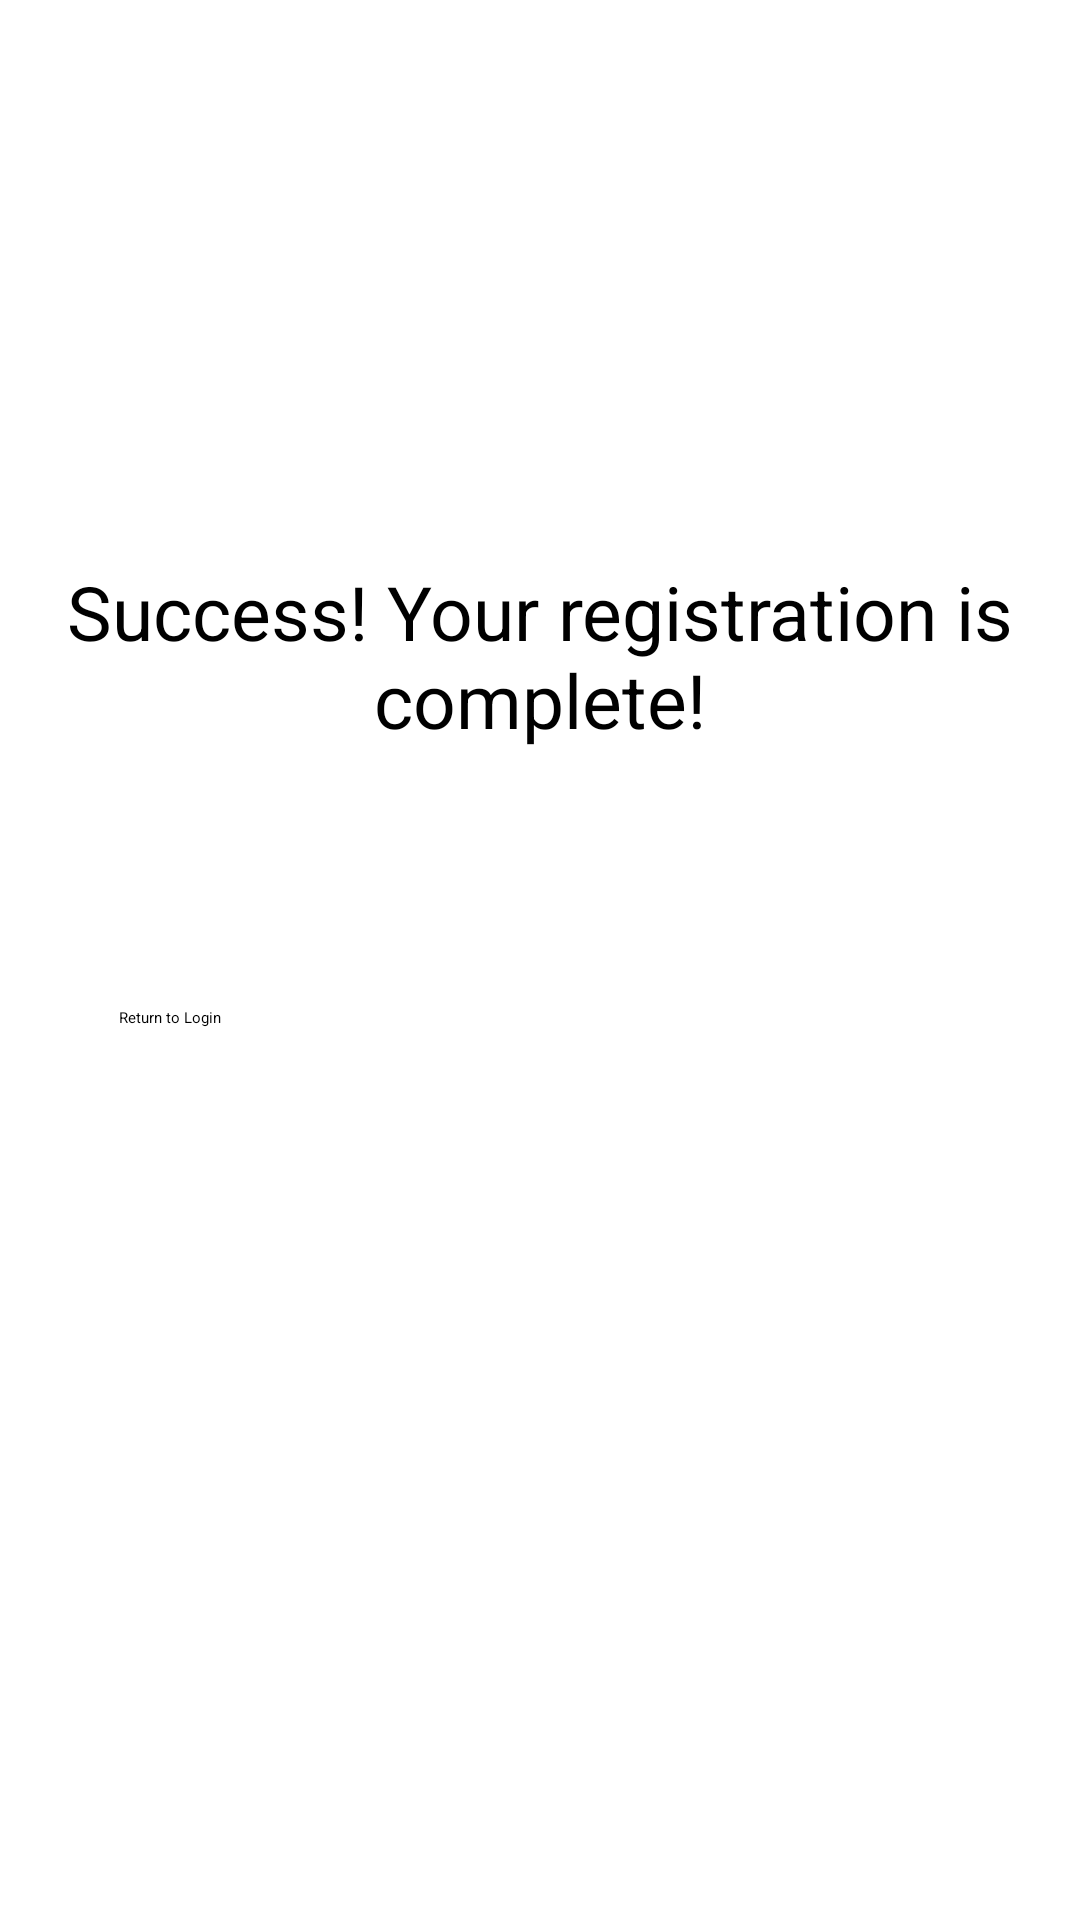

Layout XML and referenced resources for this Android screen:
<!-- AndroidManifest.xml: application theme Theme.MyBankApp -->
<!-- res/layout/activity_register_success.xml -->
<?xml version="1.0" encoding="utf-8"?>
<androidx.constraintlayout.widget.ConstraintLayout xmlns:android="http://schemas.android.com/apk/res/android"
    xmlns:app="http://schemas.android.com/apk/res-auto"
    xmlns:tools="http://schemas.android.com/tools"
    android:layout_width="match_parent"
    android:layout_height="match_parent"
    tools:context=".RegisterSuccessActivity">

    <TextView
        android:id="@+id/tvSuccess"
        android:layout_width="match_parent"
        android:layout_height="148dp"
        android:layout_marginTop="152dp"
        android:paddingTop="35dp"
        android:text="Success! Your registration is complete!"
        android:textAlignment="center"
        android:textSize="25dp"
        app:layout_constraintEnd_toEndOf="parent"
        app:layout_constraintHorizontal_bias="0.0"
        app:layout_constraintStart_toStartOf="parent"
        app:layout_constraintTop_toTopOf="parent" />

    <Button
        android:id="@+id/btnReturnLogin"
        android:layout_width="280dp"
        android:layout_height="wrap_content"
        android:text="Return to Login"
        app:layout_constraintBottom_toBottomOf="parent"
        app:layout_constraintEnd_toEndOf="parent"
        app:layout_constraintHorizontal_bias="0.496"
        app:layout_constraintStart_toStartOf="parent"
        app:layout_constraintTop_toBottomOf="@+id/tvSuccess"
        app:layout_constraintVertical_bias="0.107" />

</androidx.constraintlayout.widget.ConstraintLayout>
<!-- resources referenced by this layout -->
<resources>

</resources>
